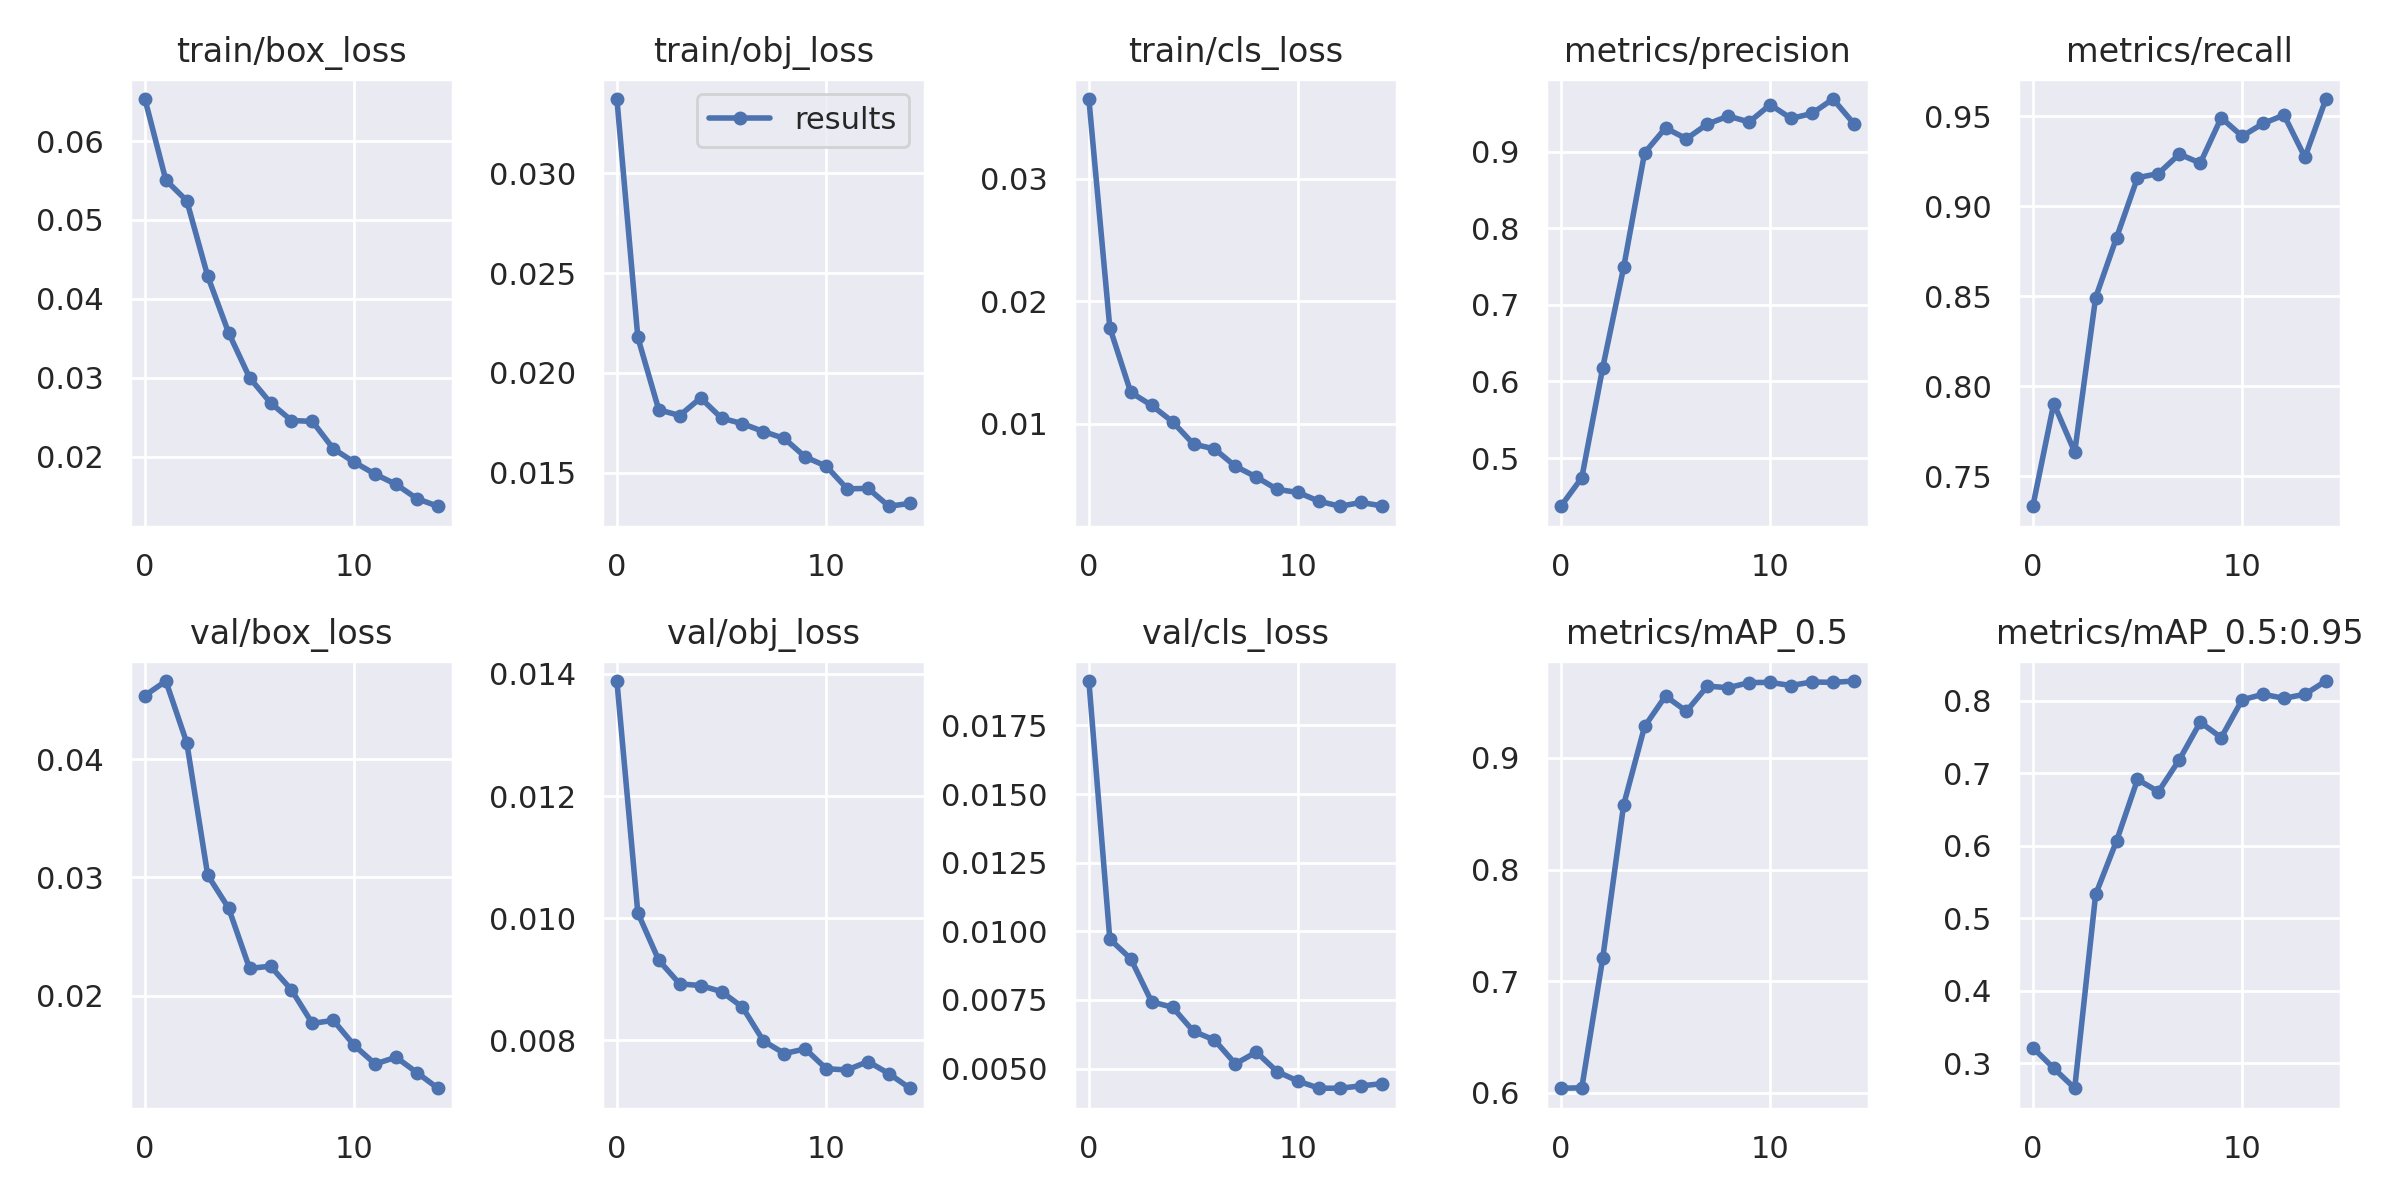

The data file committed next to this chart (first rows):
epoch, train/box_loss, train/obj_loss, train/cls_loss, metrics/precision, metrics/recall, metrics/mAP_0.5, metrics/mAP_0.5:0.95, val/box_loss, val/obj_loss, val/cls_loss, x/lr0, x/lr1, x/lr2
0, 0.06533, 0.03372, 0.03653, 0.4371, 0.7332, 0.6042, 0.3219, 0.04539, 0.01388, 0.01912, 0.003322, 0.003322, 0.0701
1, 0.05505, 0.02178, 0.01785, 0.4743, 0.7903, 0.6047, 0.2934, 0.04662, 0.01009, 0.009714, 0.006216, 0.006216, 0.03966
2, 0.05244, 0.01815, 0.01257, 0.6179, 0.7633, 0.7207, 0.2659, 0.0414, 0.009313, 0.009, 0.00867, 0.00867, 0.008782
3, 0.04288, 0.01786, 0.0115, 0.7489, 0.8492, 0.8579, 0.5329, 0.03019, 0.008925, 0.007429, 0.00802, 0.00802, 0.00802
4, 0.0357, 0.01874, 0.01016, 0.8983, 0.8825, 0.928, 0.6068, 0.0274, 0.008899, 0.007231, 0.00802, 0.00802, 0.00802
5, 0.03001, 0.01773, 0.008333, 0.9308, 0.9158, 0.9552, 0.6914, 0.0223, 0.008799, 0.006354, 0.00736, 0.00736, 0.00736
6, 0.02683, 0.01745, 0.007945, 0.9167, 0.9181, 0.9416, 0.6746, 0.02249, 0.008544, 0.00604, 0.0067, 0.0067, 0.0067
7, 0.02458, 0.01706, 0.006528, 0.9359, 0.9289, 0.9641, 0.7187, 0.02048, 0.007992, 0.005171, 0.00604, 0.00604, 0.00604
8, 0.02447, 0.01671, 0.005646, 0.9463, 0.9239, 0.9627, 0.7704, 0.01764, 0.007786, 0.005599, 0.00538, 0.00538, 0.00538
9, 0.02101, 0.01578, 0.004637, 0.9386, 0.9491, 0.9673, 0.7491, 0.01791, 0.007861, 0.004885, 0.00472, 0.00472, 0.00472
10, 0.0193, 0.01533, 0.004385, 0.9612, 0.9389, 0.9675, 0.8012, 0.01579, 0.007537, 0.00454, 0.00406, 0.00406, 0.00406
11, 0.01778, 0.01419, 0.003666, 0.9433, 0.946, 0.9646, 0.8088, 0.01421, 0.007517, 0.004283, 0.0034, 0.0034, 0.0034
12, 0.01649, 0.01421, 0.003259, 0.9497, 0.9506, 0.9679, 0.8033, 0.01478, 0.007654, 0.004282, 0.00274, 0.00274, 0.00274
13, 0.01467, 0.01332, 0.003567, 0.9686, 0.9272, 0.9675, 0.8089, 0.01347, 0.007456, 0.004368, 0.00208, 0.00208, 0.00208
14, 0.01372, 0.01346, 0.003292, 0.9364, 0.9595, 0.9687, 0.8271, 0.01216, 0.007217, 0.004449, 0.00142, 0.00142, 0.00142
